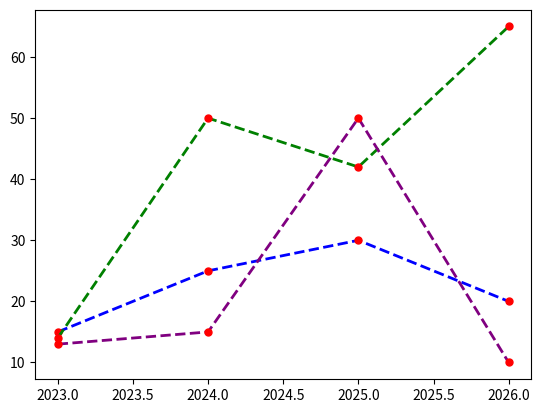

The script that saved this image:
import matplotlib.pyplot as plt
import numpy as np

x=np.array([2023,2024,2025,2026])
y1=np.array([15,25,30,20])
y2=np.array([14,50,42,65])
y3=np.array([13,15,50,10])

style=dict(marker=".",
            markersize=10,
            markerfacecolor="red",
            markeredgecolor="red",
            linestyle="dashed",
            linewidth=2,
            )

plt.plot(x, y1,color="blue", **style)

plt.plot(x, y2,color="green", **style)

plt.plot(x, y3,color="purple", **style)

plt.show()
